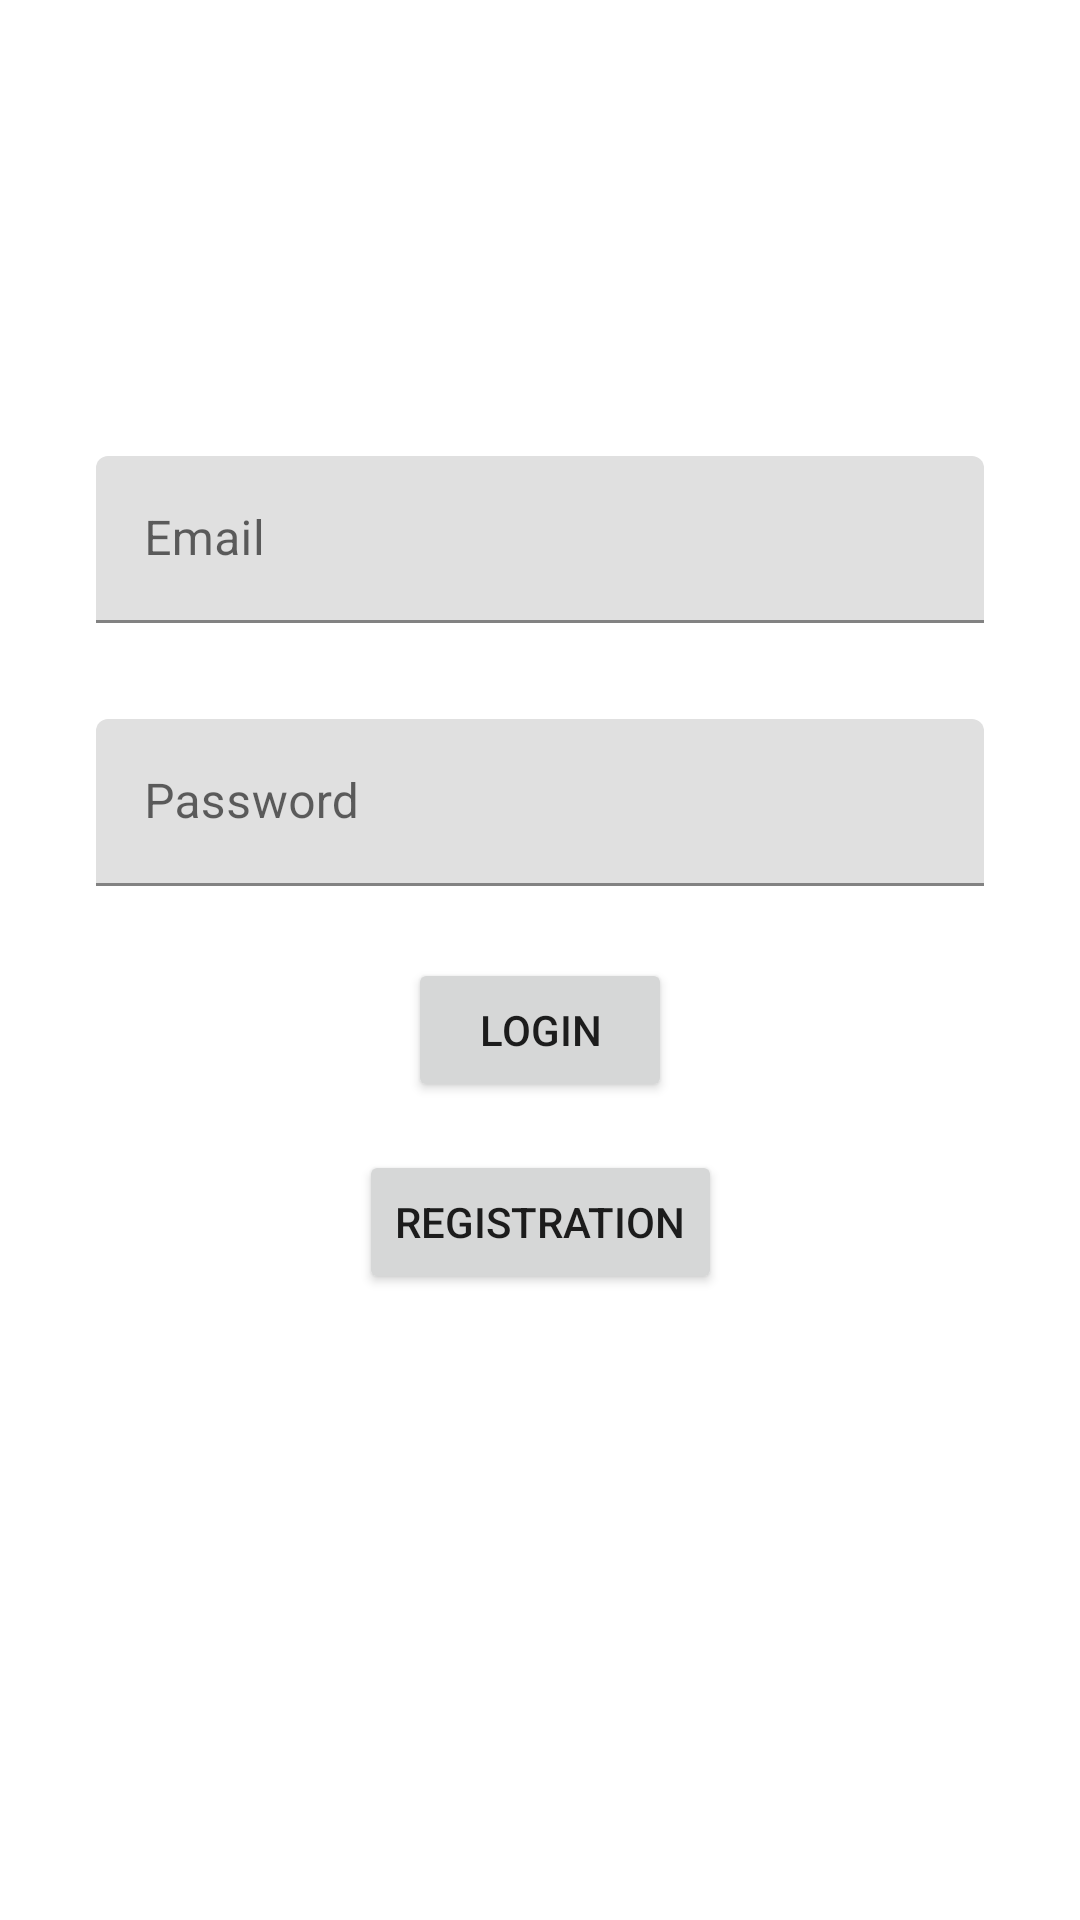

Layout XML and referenced resources for this Android screen:
<!-- AndroidManifest.xml: application theme Theme.PlayGameX -->
<!-- res/layout/fragment_login.xml -->
<layout>
     <androidx.constraintlayout.widget.ConstraintLayout xmlns:android="http://schemas.android.com/apk/res/android"
        xmlns:app="http://schemas.android.com/apk/res-auto"
        xmlns:tools="http://schemas.android.com/tools"
        android:layout_width="match_parent"
        android:layout_height="match_parent"
        tools:context=".LoginFragment" >

        <com.google.android.material.textfield.TextInputLayout
            android:id="@+id/textInputLayout"
            android:layout_width="match_parent"
            android:layout_height="wrap_content"
            android:layout_marginStart="32dp"
            android:layout_marginEnd="32dp"
            app:layout_constraintBottom_toBottomOf="parent"
            app:layout_constraintEnd_toEndOf="parent"
            app:layout_constraintStart_toStartOf="parent"
            app:layout_constraintTop_toTopOf="parent"
            app:layout_constraintVertical_bias="0.26">

            <com.google.android.material.textfield.TextInputEditText
                android:id="@+id/email_login"
                android:layout_width="match_parent"
                android:layout_height="wrap_content"
                android:hint="Email" />
        </com.google.android.material.textfield.TextInputLayout>

        <com.google.android.material.textfield.TextInputLayout
            android:id="@+id/textInputLayout2"
            android:layout_width="match_parent"
            android:layout_height="wrap_content"
            android:layout_marginStart="32dp"
            android:layout_marginTop="32dp"
            android:layout_marginEnd="32dp"
            app:layout_constraintEnd_toEndOf="parent"
            app:layout_constraintStart_toStartOf="parent"
            app:layout_constraintTop_toBottomOf="@+id/textInputLayout">

            <com.google.android.material.textfield.TextInputEditText
                android:id="@+id/password_login"
                android:layout_width="match_parent"
                android:layout_height="wrap_content"
                android:hint="Password" />
        </com.google.android.material.textfield.TextInputLayout>

        <Button
            android:id="@+id/button"
            android:layout_width="wrap_content"
            android:layout_height="wrap_content"
            android:layout_marginTop="24dp"
            android:text="Login"
            app:layout_constraintEnd_toEndOf="parent"
            app:layout_constraintStart_toStartOf="parent"
            app:layout_constraintTop_toBottomOf="@+id/textInputLayout2" />

        <Button
            android:id="@+id/button3"
            android:layout_width="wrap_content"
            android:layout_height="wrap_content"
            android:layout_marginTop="16dp"
            android:text="Registration"
            app:layout_constraintEnd_toEndOf="@+id/button"
            app:layout_constraintStart_toStartOf="@+id/button"
            app:layout_constraintTop_toBottomOf="@+id/button" />
    </androidx.constraintlayout.widget.ConstraintLayout>
</layout>
<!-- resources referenced by this layout -->
<resources>
  <style name="Theme.PlayGameX" parent="Theme.MaterialComponents.DayNight.DarkActionBar">
          
          <item name="colorPrimary">@color/purple_500</item>
          <item name="colorPrimaryVariant">@color/purple_700</item>
          <item name="colorOnPrimary">@color/white</item>
          
          <item name="colorSecondary">@color/teal_200</item>
          <item name="colorSecondaryVariant">@color/teal_700</item>
          <item name="colorOnSecondary">@color/black</item>
          
          <item name="android:statusBarColor" tools:targetApi="l">?attr/colorPrimaryVariant</item>
          
          <item name="windowActionBar">false</item>
          <item name="windowNoTitle">true</item>
          <item name="android:windowActionBar">false</item>
          <item name="android:windowNoTitle">true</item>
      </style>
  <color name="purple_500">#FF6200EE</color>
  <color name="purple_700">#FF3700B3</color>
  <color name="white">#FFFFFFFF</color>
  <color name="teal_200">#FF03DAC5</color>
  <color name="teal_700">#FF018786</color>
  <color name="black">#FF000000</color>
</resources>
